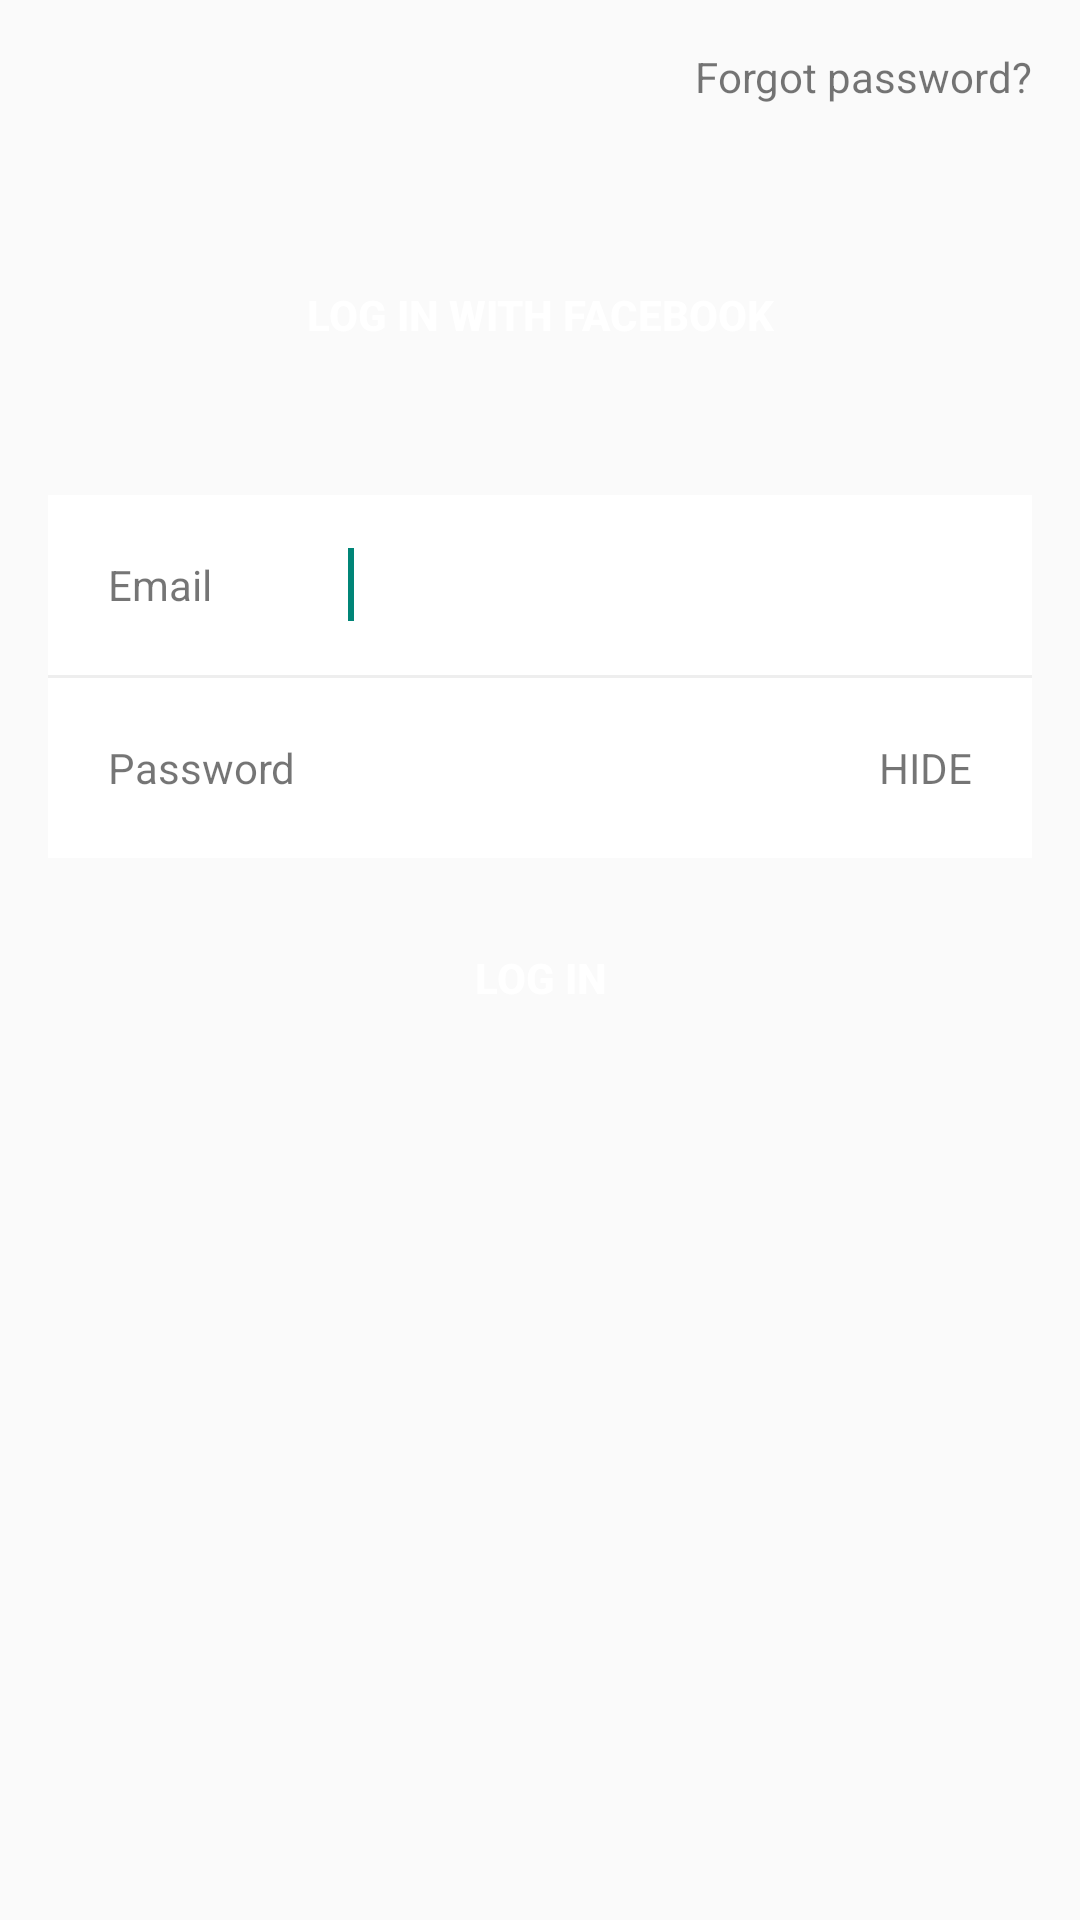

The Android layout XML behind this screen, and the referenced resources:
<!-- AndroidManifest.xml: application theme AppTheme -->
<!-- res/layout/activity_login.xml -->
<?xml version="1.0" encoding="utf-8"?>
<LinearLayout
    xmlns:android="http://schemas.android.com/apk/res/android"
    android:orientation="vertical"
    android:layout_width="match_parent"
    android:layout_height="match_parent"
    android:padding="@dimen/activity_horizontal_margin">

    <TextView
        android:layout_width="wrap_content"
        android:layout_height="wrap_content"
        android:text="Forgot password?"
        android:id="@+id/forgotPassword"
        android:layout_gravity="right"
        />

    <Button
        android:layout_width="match_parent"
        android:layout_height="@dimen/button_height"
        android:text="Log in with Facebook"
        android:id="@+id/facebookLogin"
        android:layout_marginTop="40dp"
        android:background="@drawable/layer_fb_button"
        style="@style/button_style"
        />

    <LinearLayout
        android:layout_width="match_parent"
        android:layout_height="wrap_content"
        android:orientation="vertical"
        android:layout_marginTop="30dp"
        android:layout_marginBottom="30dp">

        <LinearLayout
            android:layout_width="match_parent"
            android:layout_height="@dimen/textbox_height"
            android:background="#FFF">

            <TextView
                android:layout_width="80dp"
                android:layout_height="wrap_content"
                android:id="@+id/emailLabel"
                android:text="Email"
                android:layout_marginLeft="20dp"
                android:layout_gravity="center_vertical"
                />

            <EditText
                android:layout_width="match_parent"
                android:layout_height="match_parent"
                android:inputType="textEmailAddress"
                android:ems="10"
                android:id="@+id/email"
                android:layout_gravity="center_horizontal"
                android:background="#00000000">

                <requestFocus></requestFocus>
            </EditText>

        </LinearLayout>

        <View
            android:layout_width="match_parent"
            android:layout_height="1dp"
            android:background="#eee"></View>

        <LinearLayout
            android:layout_width="match_parent"
            android:layout_height="@dimen/textbox_height"
            android:background="#FFF">

            <TextView
                android:layout_width="80dp"
                android:layout_height="wrap_content"
                android:id="@+id/passwordLabel"
                android:text="Password"
                android:layout_marginLeft="20dp"
                android:layout_gravity="center_vertical"
                />

            <EditText
                android:layout_width="0px"
                android:layout_height="match_parent"
                android:ems="10"
                android:id="@+id/password"
                android:layout_toRightOf="@id/passwordLabel"
                android:layout_gravity="fill_horizontal"
                android:layout_weight="1"
                android:background="#00000000"
                />

            <TextView
                android:layout_width="wrap_content"
                android:layout_height="match_parent"
                android:id="@+id/passwordToggle"
                android:text="HIDE"
                android:gravity="center_vertical"
                android:layout_toRightOf="@id/password"
                android:paddingLeft="10dp"
                android:paddingRight="20dp"
                />
        </LinearLayout>

        <Button
            android:layout_width="match_parent"
            android:layout_height="@dimen/button_height"
            android:text="Log in"
            android:id="@+id/loginButton"
            android:layout_marginTop="10dp"
            android:background="@drawable/primary_button"
            style="@style/button_style"
            />

    </LinearLayout>

    <TextView
        android:layout_width="match_parent"
        android:layout_height="wrap_content"
        android:id="@+id/message"
        android:text="Your password was incorrect.  Please try again"
        android:layout_marginTop="10dp"
        android:padding="10dp"
        android:gravity="center_horizontal"
        android:background="#FAD4CD"
        android:textSize="16sp"
        android:textStyle="bold"
        android:visibility="invisible"
        />

    <ProgressBar
        android:layout_width="wrap_content"
        android:layout_height="wrap_content"
        style="?android:attr/progressBarStyleLarge"
        android:id="@+id/loading"
        android:layout_gravity="center_horizontal|bottom"
        android:visibility="gone"
        />
</LinearLayout>
<!-- resources referenced by this layout -->
<resources>
  <dimen name="activity_horizontal_margin">16dp</dimen>
  <dimen name="button_height">60dp</dimen>
  <dimen name="textbox_height">60dp</dimen>
  <style name="button_style">
          <item name="android:textColor">#FFF</item>
          <item name="android:textStyle">bold</item>
      </style>
  <style name="AppTheme" parent="Theme.AppCompat.Light.DarkActionBar">
          
      </style>
</resources>
